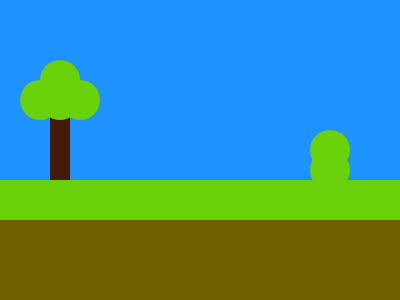

Reproduce this picture with HTML and CSS.

<div class="a"></div>
<div class="b"></div>
<style>
  body{
    background:linear-gradient(#1E92FF 0,#1E92FF 180px,#69D10A 0,#69D10A 220px,#6F6100 0)
  }
  .a{
    position:absolute;
    left:50;
    top:100;
    width:20px;
    height:80px;
    background:#441A0A;
  }
  .b{    
    position:absolute;
    left:20;
    top:80;
    width:40px;
    height:40px;
    background:#69D10A;
    border-radius:50%;
    box-shadow:20px 0 #69D10A,40px 0 #69D10A,20px -20px #69D10A,290px 50px #69D10A,290px 70px #69D10A
  }
</style>
